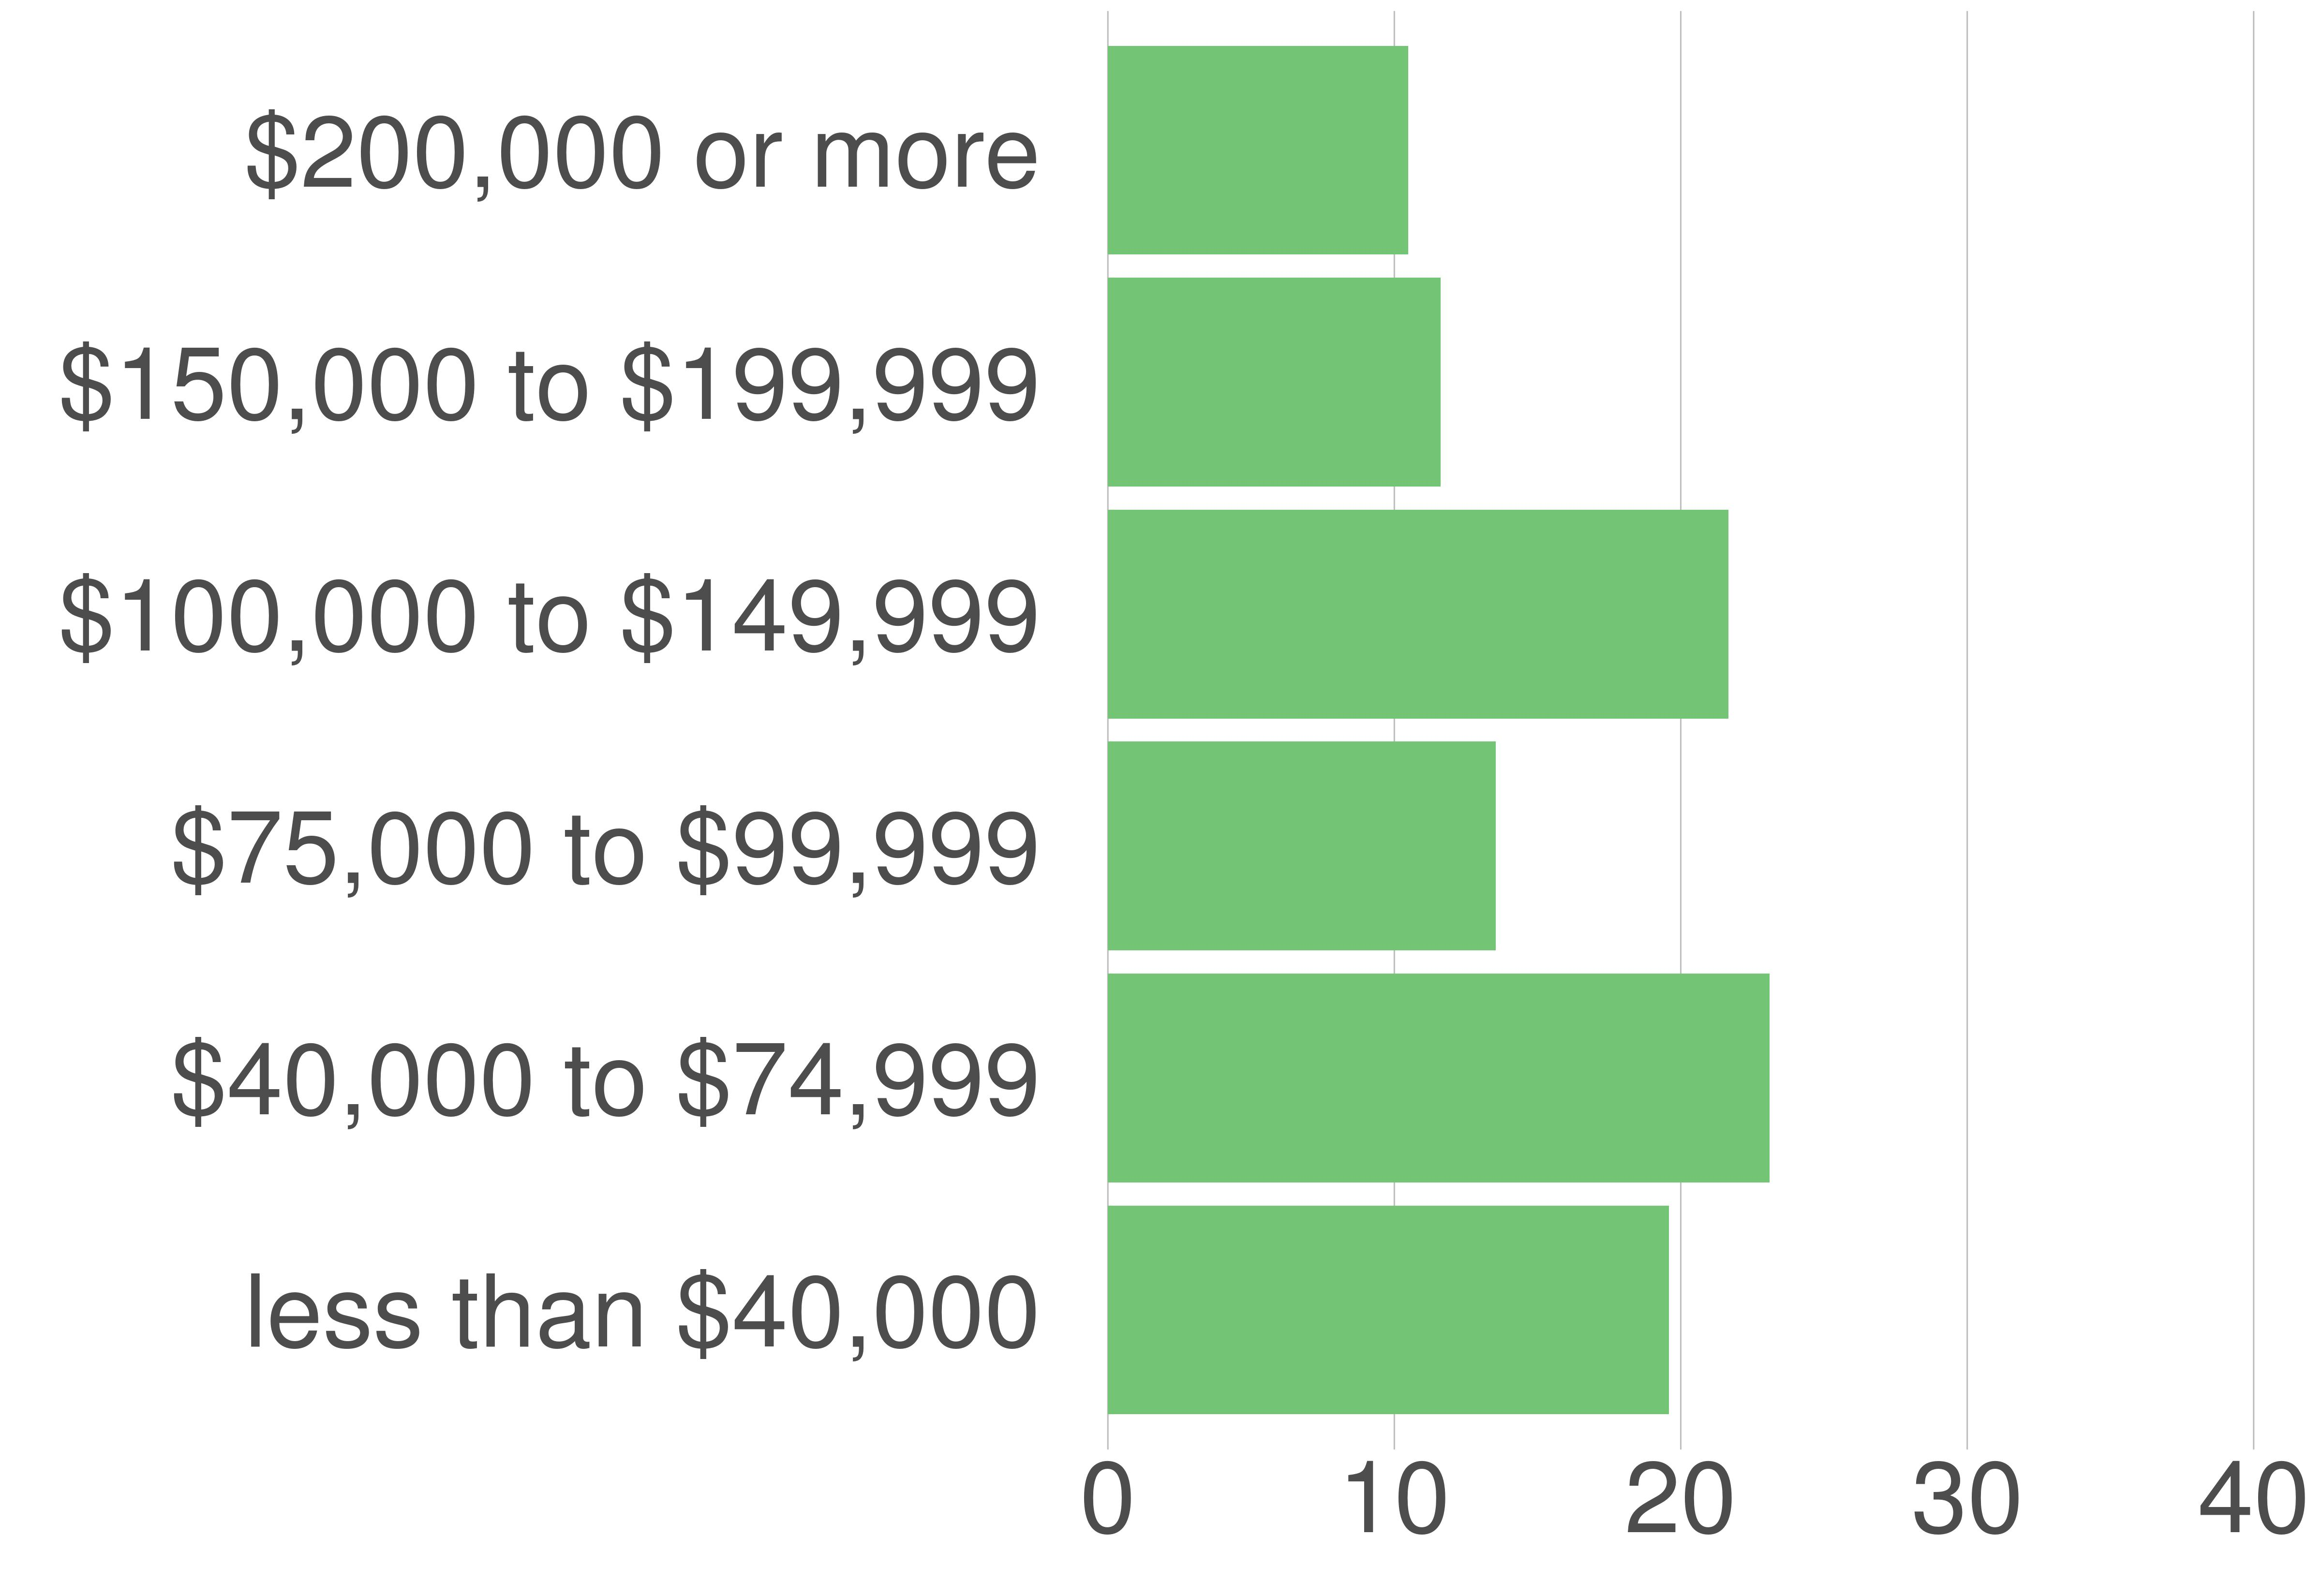

Values plotted in this chart, from the file beside it:
STATE_FIPS, value, county_code, variable, value, value_prop
24, Frederick County, 021, $75,000 to $99,999, 12187, 13.54
24, Frederick County, 021, $150,000 to $199,999, 10454, 11.61
24, Frederick County, 021, $200,000 or more, 9434, 10.48
24, Frederick County, 021, less than $40,000, 17638, 19.59
24, Frederick County, 021, $40,000 to $74,999, 20798, 23.1
24, Frederick County, 021, $100,000 to $149,999, 19511, 21.67
